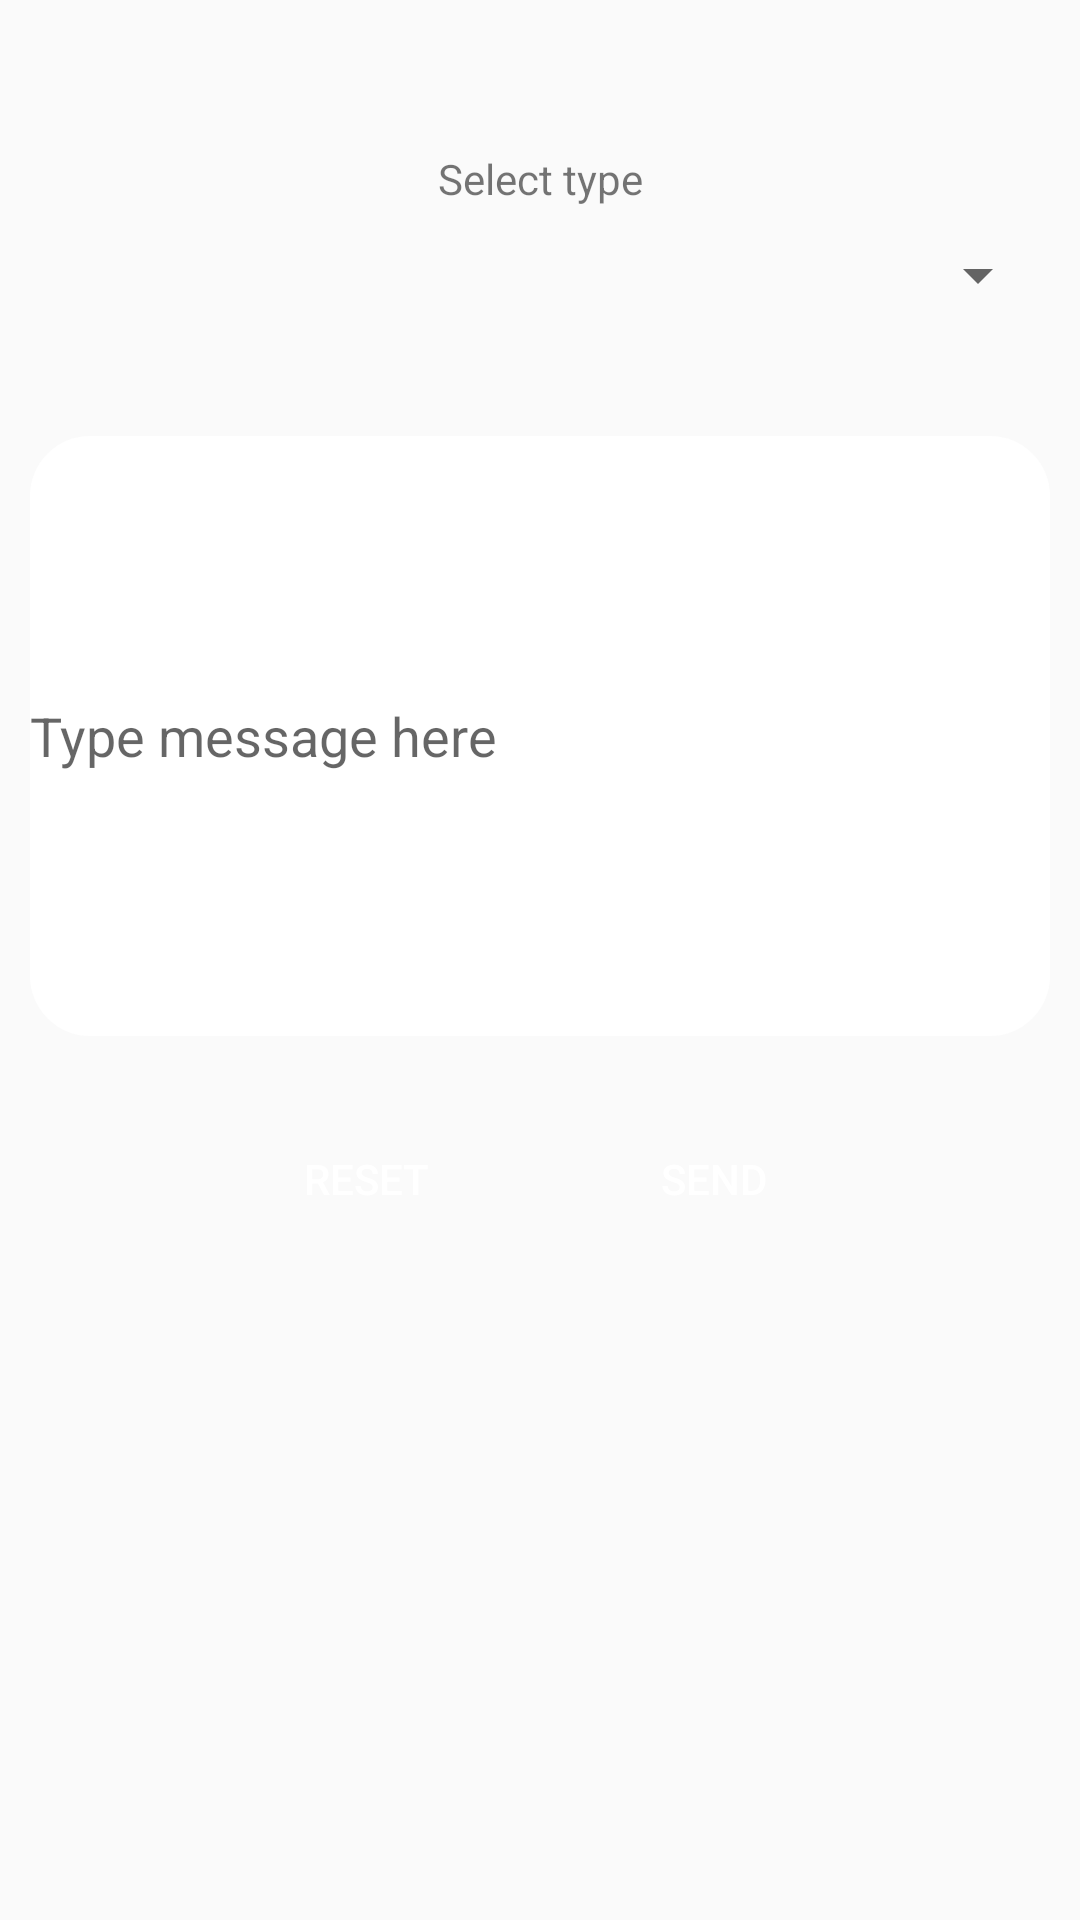

Here is an Android app screen rendered from its layout file. Give the layout XML and the strings, colors and styles it references.
<!-- AndroidManifest.xml: application theme AppTheme -->
<!-- res/layout/activity_customer.xml -->
<?xml version="1.0" encoding="utf-8"?>
<android.support.constraint.ConstraintLayout xmlns:android="http://schemas.android.com/apk/res/android"
    xmlns:app="http://schemas.android.com/apk/res-auto"
    xmlns:tools="http://schemas.android.com/tools"
    android:layout_width="match_parent"
    android:layout_height="match_parent"
    tools:context=".Customer">

    <TextView
        android:layout_width="wrap_content"
        android:layout_height="wrap_content"
        android:text="Select type"
        android:layout_marginStart="10dp"
        android:layout_marginEnd="10dp"
        android:layout_marginTop="20dp"
        app:layout_constraintBottom_toBottomOf="parent"
        app:layout_constraintEnd_toEndOf="parent"
        app:layout_constraintHorizontal_bias="0.5"
        app:layout_constraintStart_toStartOf="parent"
        app:layout_constraintTop_toTopOf="parent"
        app:layout_constraintVertical_bias="0.05" />

    <android.support.v7.widget.AppCompatSpinner
        android:id="@+id/receiver_spinner"
        android:layout_width="match_parent"
        android:layout_height="wrap_content"
        style="@style/Base.TextAppearance.AppCompat.Widget.TextView.SpinnerItem"
        android:layout_marginStart="10dp"
        android:layout_marginEnd="10dp"
        android:layout_marginTop="20dp"
        app:layout_constraintBottom_toBottomOf="parent"
        app:layout_constraintEnd_toEndOf="parent"
        app:layout_constraintHorizontal_bias="0.5"
        app:layout_constraintStart_toStartOf="parent"
        app:layout_constraintTop_toTopOf="parent"
        app:layout_constraintVertical_bias="0.1" />

    <android.support.v7.widget.AppCompatEditText
        android:id="@+id/customermessage"
        android:layout_width="match_parent"
        android:layout_height="200dp"
        android:hint="@string/type_message_here"
        android:layout_marginStart="10dp"
        android:layout_marginEnd="10dp"
        android:layout_marginTop="20dp"
        android:layout_margin="10dp"
        android:background="@drawable/rounded_edittext"
        app:layout_constraintBottom_toBottomOf="parent"
        app:layout_constraintEnd_toEndOf="parent"
        app:layout_constraintHorizontal_bias="0.5"
        app:layout_constraintStart_toStartOf="parent"
        app:layout_constraintTop_toBottomOf="@id/receiver_spinner"
        app:layout_constraintVertical_bias="0.1" />

    <Button
        android:id="@+id/resetbtn"
        android:layout_width="wrap_content"
        android:layout_height="wrap_content"
        android:layout_marginStart="50dp"
        android:layout_marginLeft="50dp"
        android:layout_marginBottom="10dp"
        android:background="@drawable/button_danger"
        android:text="@string/resetbtn"
        android:textColor="@color/white"
        app:layout_constraintBottom_toBottomOf="parent"
        app:layout_constraintEnd_toStartOf="@+id/sendbtn"
        app:layout_constraintHorizontal_bias="0.5"
        app:layout_constraintVertical_bias="0.1"
        app:layout_constraintStart_toStartOf="parent"
        app:layout_constraintTop_toBottomOf="@+id/customermessage" />

    <Button
        android:id="@+id/sendbtn"
        android:layout_width="wrap_content"
        android:layout_height="wrap_content"
        android:layout_marginEnd="50dp"
        android:layout_marginRight="50dp"
        android:layout_marginBottom="10dp"
        android:background="@drawable/button_success"
        android:text="@string/sendbtn"
        android:textColor="@color/white"
        app:layout_constraintBottom_toBottomOf="parent"
        app:layout_constraintEnd_toEndOf="parent"
        app:layout_constraintHorizontal_bias="0.5"
        app:layout_constraintVertical_bias="0.1"
        app:layout_constraintStart_toEndOf="@+id/resetbtn"
        app:layout_constraintTop_toBottomOf="@+id/customermessage" />
</android.support.constraint.ConstraintLayout>
<!-- resources referenced by this layout -->
<resources>
  <color name="white">#ffffff</color>
  <!-- drawable rounded_edittext (drawable) -->
  <?xml version="1.0" encoding="utf-8"?>
  <shape
      xmlns:android="http://schemas.android.com/apk/res/android"
      android:shape="rectangle"   >
  
      <solid android:color="@color/white"> </solid>
  
      <corners
          android:radius="20dp"   >
      </corners>
  </shape>
  <string name="resetbtn">Reset</string>
  <string name="sendbtn">Send</string>
  <string name="type_message_here">Type message here</string>
  <style name="AppTheme" parent="Theme.AppCompat.Light.DarkActionBar">
          
          <item name="colorPrimary">@color/colorPrimary</item>
          <item name="colorPrimaryDark">@color/colorPrimaryDark</item>
          <item name="colorAccent">@color/colorAccent</item>
      </style>
  <color name="colorPrimary">#d87d2e</color>
  <color name="colorPrimaryDark">#d85d2e</color>
  <color name="colorAccent">#D81B60</color>
</resources>
